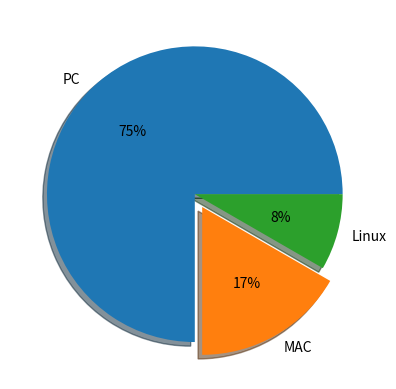

Here is the Python script that generated this plot:
from matplotlib import pyplot

# 1. prepare data
machine_counts = [18, 4, 2]

# 2. prepare labels
machine_name = ["PC", "MAC", "Linux"]

# 3. draw pie
pyplot.pie(machine_counts, labels = machine_name, autopct="%1.f%%", shadow=True, explode=[0, 0.1,0])

# 4. show
pyplot.show()